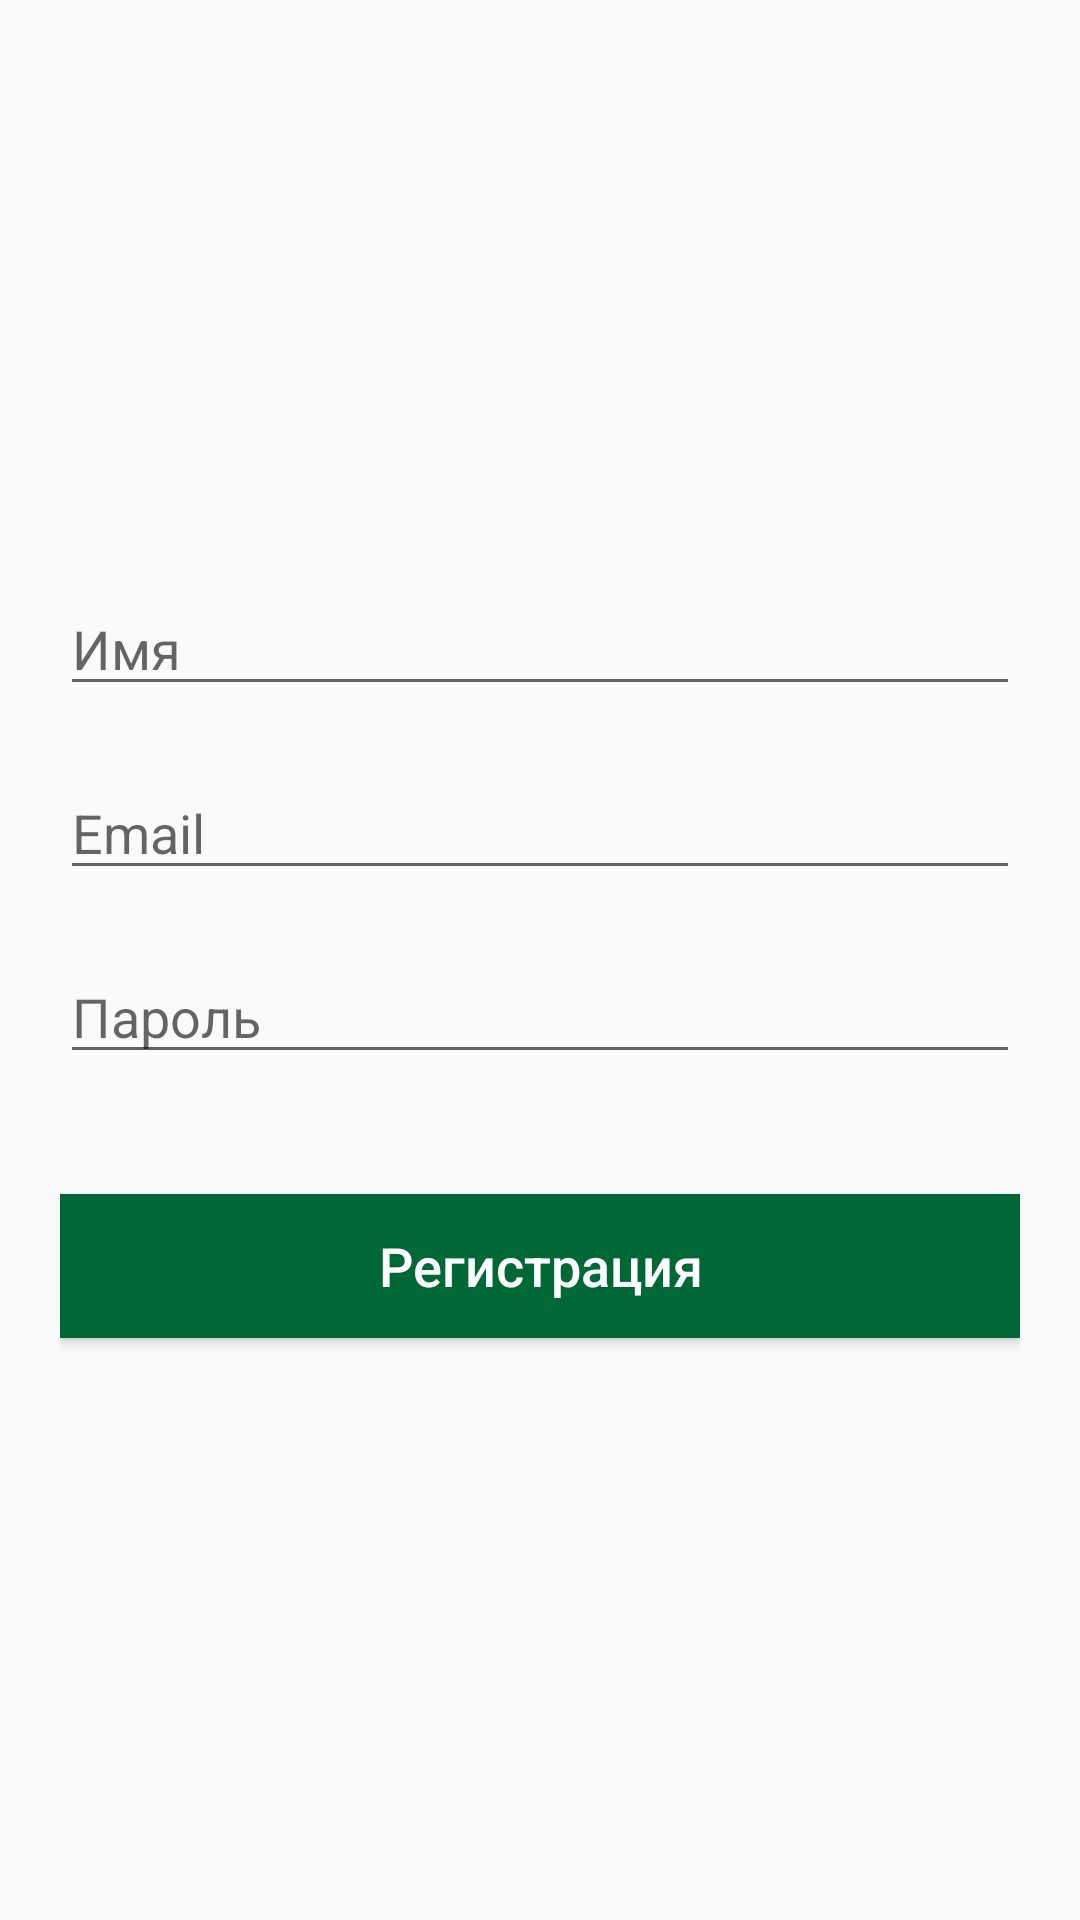

Reconstruct the res/layout file that produces this screen, plus the resources it refers to.
<!-- AndroidManifest.xml: application theme AppTheme -->
<!-- res/layout/activity_register.xml -->
<?xml version="1.0" encoding="utf-8"?>
<LinearLayout xmlns:android="http://schemas.android.com/apk/res/android"
    xmlns:tools="http://schemas.android.com/tools"
    android:layout_width="match_parent"
    android:layout_height="match_parent"
    android:gravity="center"
    android:orientation="vertical"
    android:paddingStart="20dp"
    android:paddingEnd="20dp">

    <EditText
        android:id="@+id/nameInput"
        android:layout_width="match_parent"
        android:layout_height="wrap_content"
        android:layout_marginBottom="20dp"
        android:hint="@string/name_hint"
        android:inputType="textPersonName"
        android:textSize="18sp" />

    <EditText
        android:id="@+id/emailInput"
        android:layout_width="match_parent"
        android:layout_height="wrap_content"
        android:layout_marginBottom="20dp"
        android:hint="@string/email_input_hint"
        android:inputType="textEmailAddress"
        android:textSize="18sp" />

    <EditText
        android:id="@+id/passwordInput"
        android:layout_width="match_parent"
        android:layout_height="wrap_content"
        android:hint="@string/password_input_hint"
        android:inputType="textPassword"
        android:textSize="18sp" />

    <Button
        android:id="@+id/register"
        android:layout_width="match_parent"
        android:layout_height="wrap_content"
        android:layout_marginTop="40dp"
        android:background="@color/colorPrimary"
        android:text="@string/register_label"
        android:textAllCaps="false"
        android:textColor="@color/white"
        android:textSize="18sp" />

    <TextView
        android:id="@+id/errorText"
        android:layout_width="wrap_content"
        android:layout_height="wrap_content"
        android:layout_margin="@dimen/default_margins"
        android:text="@string/invalid_data"
        android:textColor="@color/errorColor"
        android:visibility="gone"
        tools:visibility="visible" />
</LinearLayout>
<!-- resources referenced by this layout -->
<resources>
  <color name="colorPrimary">#006837</color>
  <color name="errorColor">#CC3333</color>
  <color name="white">#FFFFFF</color>
  <dimen name="default_margins">16dp</dimen>
  <string name="email_input_hint">Email</string>
  <string name="invalid_data">Неправильные данные!</string>
  <string name="name_hint">Имя</string>
  <string name="password_input_hint">Пароль</string>
  <string name="register_label">Регистрация</string>
  <style name="AppTheme" parent="Theme.AppCompat.DayNight.DarkActionBar">
          
          <item name="colorPrimary">@color/colorPrimary</item>
          <item name="colorPrimaryDark">@color/colorPrimaryDark</item>
          <item name="colorAccent">@color/colorAccent</item>
      </style>
  <color name="colorPrimaryDark">#004012</color>
  <color name="colorAccent">#c75f00</color>
</resources>
